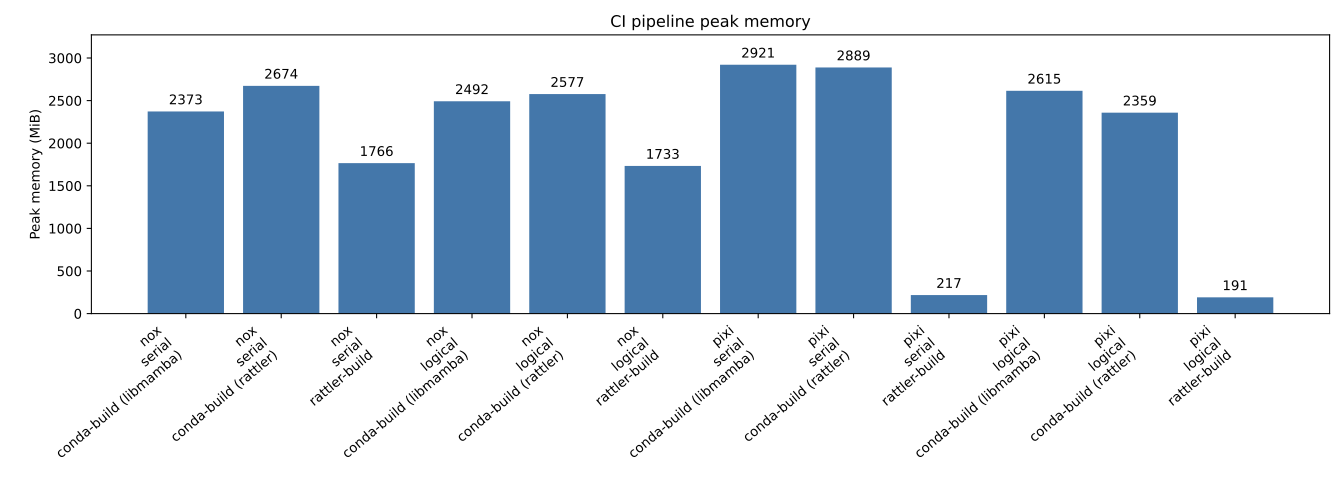

Source data for this figure (header and first rows):
test_runner, mode, package_builder, test_elapsed_seconds, test_rss_bytes, build_elapsed_seconds, build_rss_bytes, elapsed_seconds, test_rss_mib, build_rss_mib, pipeline_peak_mib
nox, serial, conda-build (libmamba), 337.9, 1899839488, 110.6, 2488172544, 448.4, 1812, 2373, 2373
nox, serial, conda-build (rattler), 334.2, 1884012544, 93.6, 2803367936, 427.8, 1797, 2674, 2674
nox, serial, rattler-build, 337.3, 1851899904, 8.956, 141967360, 346.2, 1766, 135.4, 1766
nox, logical, conda-build (libmamba), 138.5, 2001551360, 96.87, 2613460992, 235.4, 1909, 2492, 2492
nox, logical, conda-build (rattler), 143.7, 1927675904, 91.72, 2702360576, 235.4, 1838, 2577, 2577
nox, logical, rattler-build, 137.4, 1817411584, 9.685, 134021120, 147.1, 1733, 127.8, 1733
pixi, serial, conda-build (libmamba), 266.8, 216219648, 99.92, 3062988800, 366.7, 206.2, 2921, 2921
pixi, serial, conda-build (rattler), 261.2, 227590144, 87.37, 3029254144, 348.6, 217, 2889, 2889
pixi, serial, rattler-build, 257.6, 227901440, 8.817, 143671296, 266.4, 217.3, 137, 217.3
pixi, logical, conda-build (libmamba), 58.1, 211058688, 96.78, 2742419456, 154.9, 201.3, 2615, 2615
pixi, logical, conda-build (rattler), 63.68, 220987392, 85.49, 2473476096, 149.2, 210.8, 2359, 2359
pixi, logical, rattler-build, 62.21, 200359936, 9.644, 137674752, 71.85, 191.1, 131.3, 191.1
